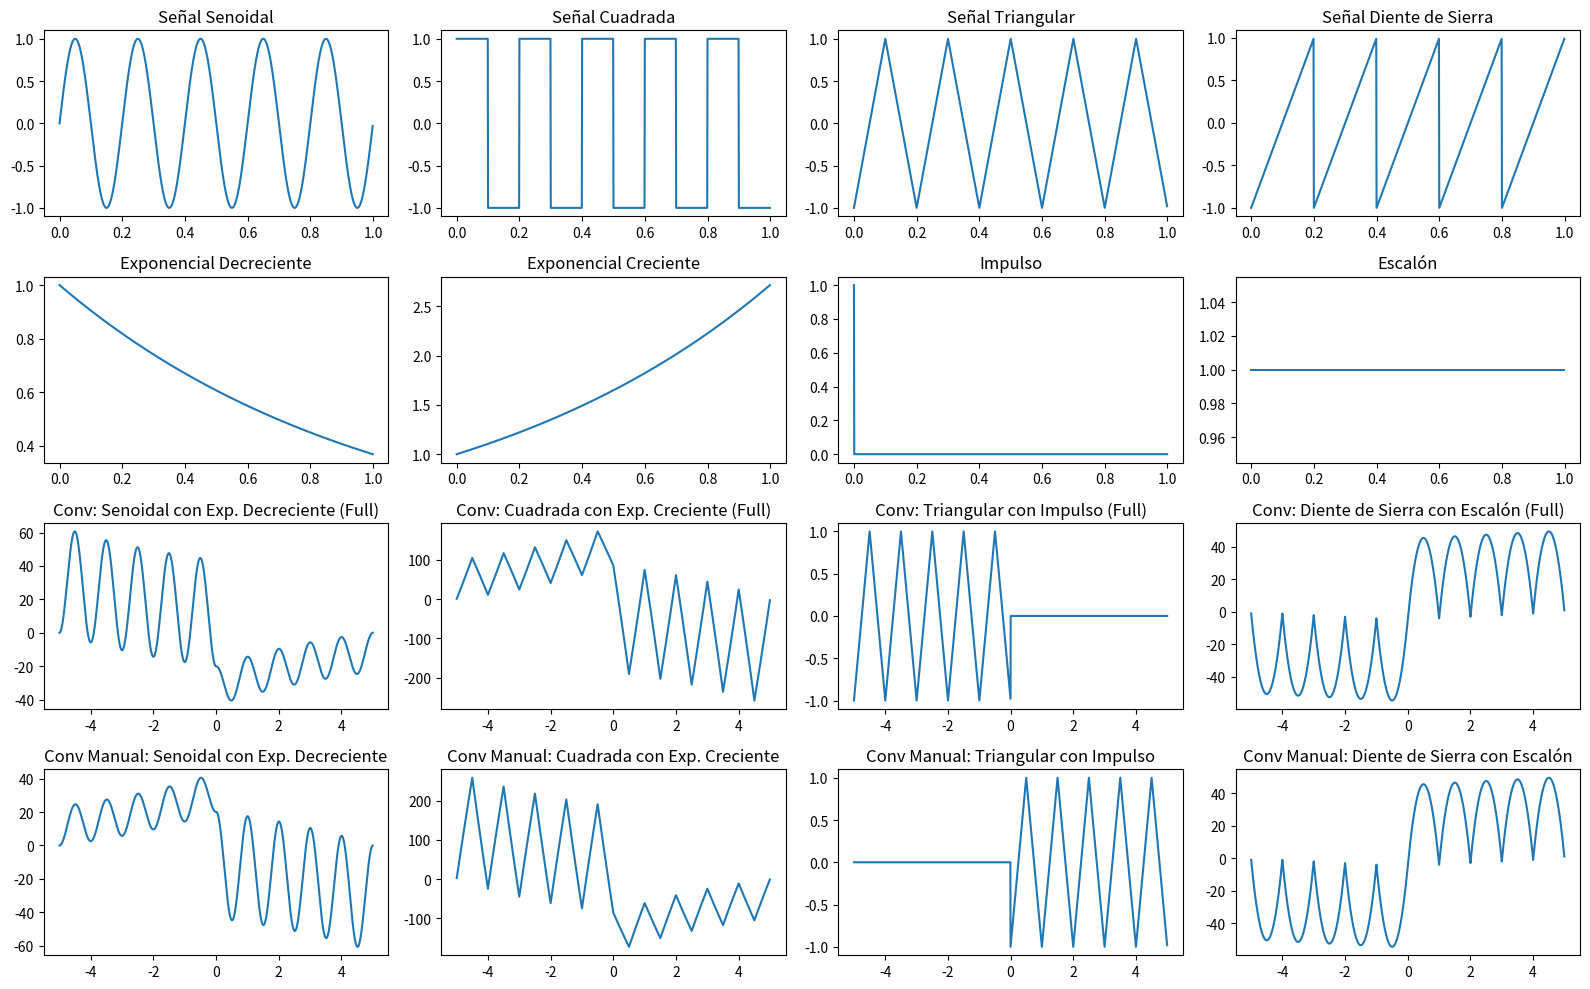

This chart was generated by the following Python code:
import numpy as np
import matplotlib.pyplot as plt
from scipy import signal

# Vector de tiempo para las señales periódicas y aperiódicas
fs = 1000  # Frecuencia de muestreo
T = 1  # Duración en segundos
t_periodica = np.linspace(0, T, fs , endpoint=False)  # Vector de tiempo para señales periódicas
t_aperiodicae = np.linspace(0, T, fs , endpoint=False)  # Vector de tiempo para señales aperiódicas

# Señales Periódicas
senoidal = np.sin(2 * np.pi * 5 * t_periodica)  
cuadrada = signal.square(2 * np.pi * 5 * t_periodica)  
triangular = signal.sawtooth(2 * np.pi * 5 * t_periodica, 0.5)  
diente_sierra = signal.sawtooth(2 * np.pi * 5 * t_periodica)  

# Señales Aperiódicas (respuestas a impulso de los sistemas)
exp_decreciente = np.exp(-t_aperiodicae) * (np.heaviside(t_aperiodicae, 1) - np.heaviside(t_aperiodicae - 1, 1))
exp_creciente = np.exp(t_aperiodicae) * (np.heaviside(t_aperiodicae, 1) - np.heaviside(t_aperiodicae - 1, 1))

def ddf(t,sig):
    val = np.zeros_like(t)
    val[(-(1/(2*sig))<=t) & (t<=(1/(2*sig)))] = 1
    return val

sig=1000
impulso = ddf(t_aperiodicae,sig)
escalon = np.heaviside(t_aperiodicae, 1)

# Realizar convoluciones (todas en modo 'full')
conv_senoidal_exp_decreciente = np.convolve(senoidal, exp_decreciente, mode='full')
conv_cuadrada_exp_creciente = np.convolve(cuadrada, exp_creciente, mode='full')
conv_triangular_impulso = np.convolve(triangular, impulso, mode='full')
conv_diente_sierra_escalon = np.convolve(diente_sierra, escalon, mode='full')

def convolucion_manual(x, h):
    N = len(x)
    M = len(h)
    y = np.zeros(N + M - 1)
    
    # Invertir h
    h_inv = h[::-1]
    
    # Desplazar h y realizar el producto punto a punto
    for n in range(len(y)):
        suma = 0
        for k in range(M):
            if 0 <= n - k < N:
                suma += x[n - k] * h_inv[k]
        y[n] = suma
    
    return y

conv_senoidal_exp_decreciente_manual = convolucion_manual(senoidal, exp_decreciente)
conv_cuadrada_exp_creciente_manual = convolucion_manual(cuadrada, exp_creciente)
conv_triangular_impulso_manual = convolucion_manual(triangular, impulso)
conv_diente_sierra_escalon_manual = convolucion_manual(diente_sierra, escalon)

# Crear nuevos vectores de tiempo ajustados para las convoluciones en modo 'full'
t_full_senoidal = np.linspace(-5, T + 3 + len(exp_decreciente)/fs, len(conv_senoidal_exp_decreciente))
t_full_cuadrada = np.linspace(-5, T + 3 + len(exp_creciente)/fs, len(conv_cuadrada_exp_creciente))
t_full_triangular = np.linspace(-5, T + 3 + len(impulso)/fs, len(conv_triangular_impulso))
t_full_diente_sierra = np.linspace(-5, T + 3 + len(escalon)/fs, len(conv_diente_sierra_escalon))

# Graficar las señales periódicas, aperiódicas y convoluciones
plt.figure(figsize=(16, 10))

# Señales periódicas
plt.subplot(4, 4, 1)
plt.plot(t_periodica, senoidal)
plt.title('Señal Senoidal')

plt.subplot(4, 4, 2)
plt.plot(t_periodica, cuadrada)
plt.title('Señal Cuadrada')

plt.subplot(4, 4, 3)
plt.plot(t_periodica, triangular)
plt.title('Señal Triangular')

plt.subplot(4, 4, 4)
plt.plot(t_periodica, diente_sierra)
plt.title('Señal Diente de Sierra')

# Señales aperiódicas
plt.subplot(4, 4, 5)
plt.plot(t_aperiodicae, exp_decreciente)
plt.title('Exponencial Decreciente')

plt.subplot(4, 4, 6)
plt.plot(t_aperiodicae, exp_creciente)
plt.title('Exponencial Creciente')

plt.subplot(4, 4, 7)
plt.plot(t_aperiodicae, impulso)
plt.title('Impulso')

plt.subplot(4, 4, 8)
plt.plot(t_aperiodicae, escalon)
plt.title('Escalón')

# Convoluciones automáticas
plt.subplot(4, 4, 9)
plt.plot(t_full_senoidal, conv_senoidal_exp_decreciente)
plt.title('Conv: Senoidal con Exp. Decreciente (Full)')

plt.subplot(4, 4, 10)
plt.plot(t_full_cuadrada, conv_cuadrada_exp_creciente)
plt.title('Conv: Cuadrada con Exp. Creciente (Full)')

plt.subplot(4, 4, 11)
plt.plot(t_full_triangular, conv_triangular_impulso)
plt.title('Conv: Triangular con Impulso (Full)')

plt.subplot(4, 4, 12)
plt.plot(t_full_diente_sierra, conv_diente_sierra_escalon)
plt.title('Conv: Diente de Sierra con Escalón (Full)')

# Convoluciones manuales
plt.subplot(4, 4, 13)
plt.plot(t_full_senoidal, conv_senoidal_exp_decreciente_manual)
plt.title('Conv Manual: Senoidal con Exp. Decreciente')

plt.subplot(4, 4, 14)
plt.plot(t_full_cuadrada, conv_cuadrada_exp_creciente_manual)
plt.title('Conv Manual: Cuadrada con Exp. Creciente')

plt.subplot(4, 4, 15)
plt.plot(t_full_triangular, conv_triangular_impulso_manual)
plt.title('Conv Manual: Triangular con Impulso')

plt.subplot(4, 4, 16)
plt.plot(t_full_diente_sierra, conv_diente_sierra_escalon_manual)
plt.title('Conv Manual: Diente de Sierra con Escalón')

plt.tight_layout()
plt.show()